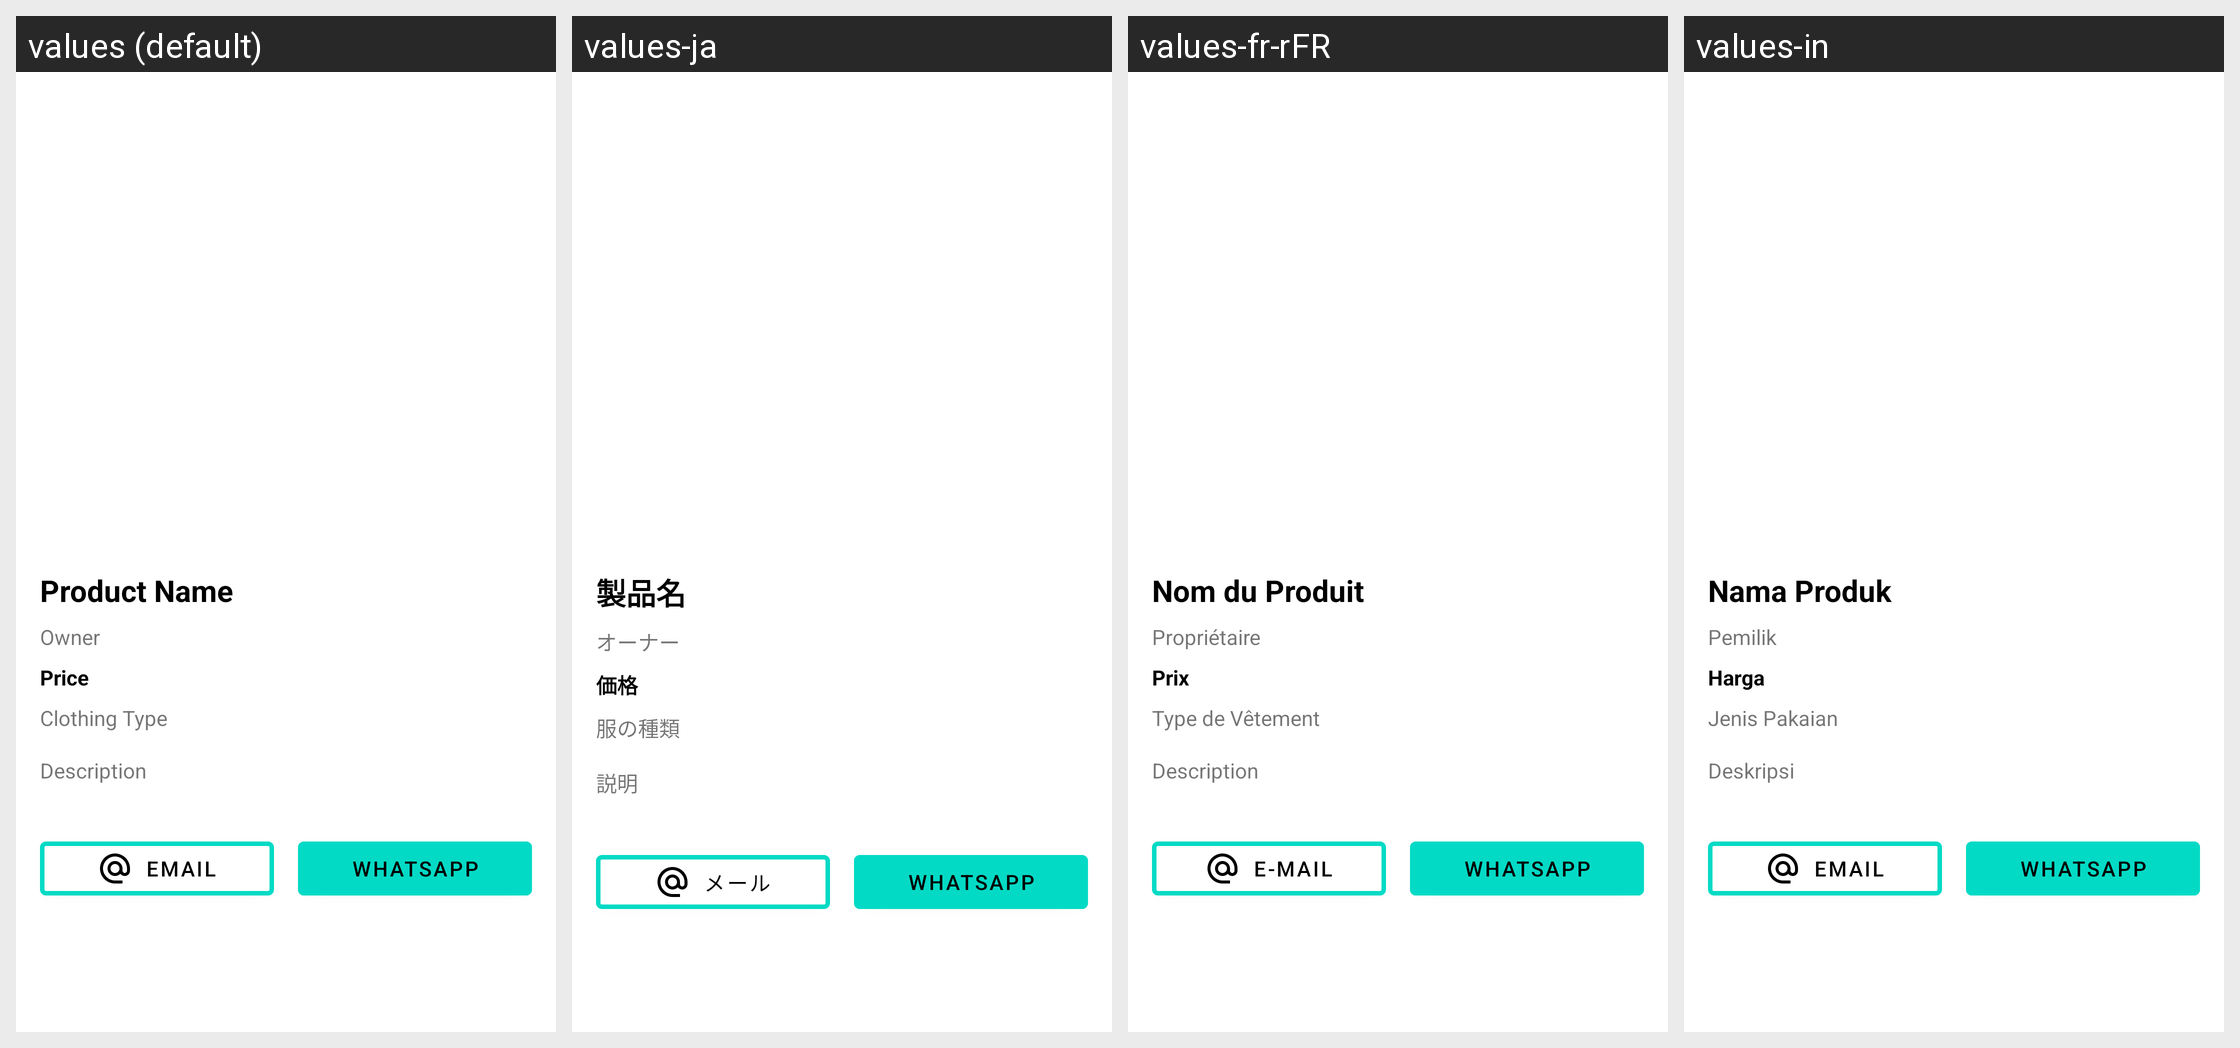

Strings drawn on this Android screen and how each of the app's shown locales translates them:
Android screen res/layout/fragment_detail.xml rendered under 4 locales, left to right: values (default), values-ja, values-fr-rFR, values-in. Device: Nexus 5 (rendered at 1080×1920; each locale shown at half size, 540×960, under a caption strip naming it); theme Theme.Thriftify.
Other locales in the repository, not shown: values-su.
Strings drawn on this screen, with the default value and each locale's value (text and hints the layout hard-codes, and strings that could not be matched under every locale, appear in the picture but are not listed):

product_name
  values: Product Name
  values-ja: 製品名
  values-fr-rFR: Nom du Produit
  values-in: Nama Produk

owner
  values: Owner
  values-ja: オーナー
  values-fr-rFR: Propriétaire
  values-in: Pemilik

product_price
  values: Price
  values-ja: 価格
  values-fr-rFR: Prix
  values-in: Harga

product_clothing_type
  values: Clothing Type
  values-ja: 服の種類
  values-fr-rFR: Type de Vêtement
  values-in: Jenis Pakaian

description
  values: Description
  values-ja: 説明
  values-fr-rFR: Description
  values-in: Deskripsi

email
  values: Email
  values-ja: メール
  values-fr-rFR: E-mail
  values-in: Email

whatsapp
  values: WhatsApp
  values-ja: WhatsApp
  values-fr-rFR: WhatsApp
  values-in: WhatsApp
